Run: headless pygame with SDL's dummy video driver; simulated clock (each Clock.tick advances the game by its frame time, no real sleeping); random seed 0; keys injected as events and as key.get_pressed() state; no mouse input.
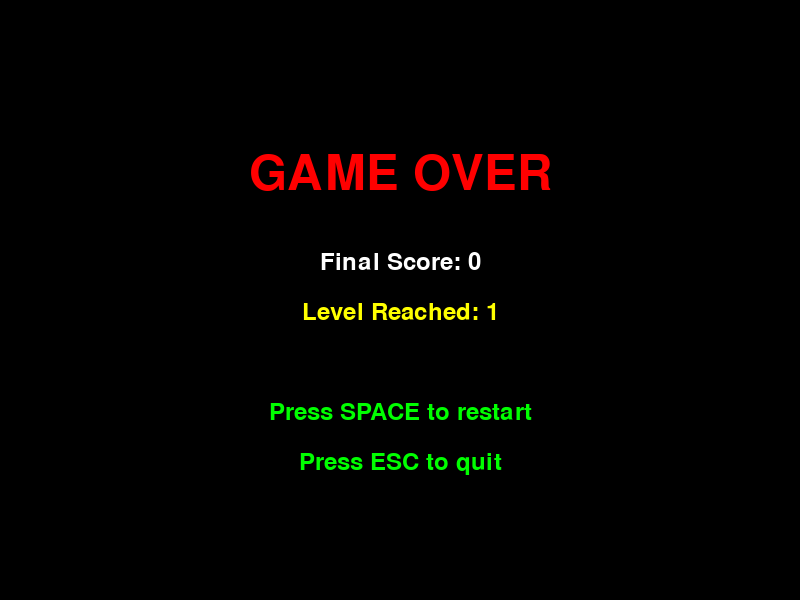
Frame 1 of 4 · flips 1–60 · no input
Frame 2 of 4 · flips 61–180 · tapped SPACE, RETURN · held RIGHT (→), D · screen unchanged from frame 1, image omitted
Frame 3 of 4 · flips 181–300 · held DOWN (↓), S · screen unchanged from frame 2, image omitted
Frame 4 of 4 · flips 301–420 · held LEFT (←), A, UP (↑), W · screen unchanged from frame 3, image omitted

The pygame program that drew these frames:

import pygame
import random
import sys

pygame.init()

SCREEN_WIDTH = 800
SCREEN_HEIGHT = 600
GRID_SIZE = 20
GRID_WIDTH = SCREEN_WIDTH // GRID_SIZE
GRID_HEIGHT = SCREEN_HEIGHT // GRID_SIZE

#some colors
BLACK = (0, 0, 0)
WHITE = (255, 255, 255)
RED = (255, 0, 0)
GREEN = (0, 255, 0)
BLUE = (0, 0, 255)
YELLOW = (255, 255, 0)
PURPLE = (255, 0, 255)
CYAN = (0, 255, 255)
ORANGE = (255, 165, 0)
LIGHT_BLUE = (100, 200, 255)

#movement
UP = (0, -1)
DOWN = (0, 1)
LEFT = (-1, 0)
RIGHT = (1, 0)

screen = pygame.display.set_mode((SCREEN_WIDTH, SCREEN_HEIGHT))
pygame.display.set_caption("Snake Game")
clock = pygame.time.Clock()

font = pygame.font.Font(None, 36)
big_font = pygame.font.Font(None, 72)


#about snake
class Snake:
    def __init__(self):
        self.positions = [
            [GRID_WIDTH // 2 * GRID_SIZE, GRID_HEIGHT // 2 * GRID_SIZE],
            [GRID_WIDTH // 2 * GRID_SIZE - GRID_SIZE, GRID_HEIGHT // 2 * GRID_SIZE],
            [GRID_WIDTH // 2 * GRID_SIZE - 2 * GRID_SIZE, GRID_HEIGHT // 2 * GRID_SIZE]
        ]
        self.direction = RIGHT
        self.grow_flag = False
        self.color = GREEN
        self.head_color = (0, 200, 0)

    def move(self):
        head = self.positions[0].copy()
        head[0] += self.direction[0] * GRID_SIZE
        head[1] += self.direction[1] * GRID_SIZE
        
        self.positions.insert(0, head)
        
        if not self.grow_flag:
            self.positions.pop()
        else:
            self.grow_flag = False

    def change_direction(self, new_direction):
        if (new_direction[0] != -self.direction[0] or 
            new_direction[1] != -self.direction[1]):
            self.direction = new_direction

    def grow(self):
        self.grow_flag = True

    def check_self_collision(self):
        head = self.positions[0]
        return head in self.positions[1:]

    def check_border_collision(self):
        head = self.positions[0]
        return (head[0] < 0 or head[0] >= SCREEN_WIDTH or
                head[1] < 0 or head[1] >= SCREEN_HEIGHT)

    def draw(self, surface):
        for i, pos in enumerate(self.positions):
            if i == 0:
                pygame.draw.rect(surface, self.head_color, 
                               (pos[0], pos[1], GRID_SIZE, GRID_SIZE))
                pygame.draw.rect(surface, WHITE, 
                               (pos[0], pos[1], GRID_SIZE, GRID_SIZE), 2)
            else:
                pygame.draw.rect(surface, self.color, 
                               (pos[0], pos[1], GRID_SIZE, GRID_SIZE))
                pygame.draw.rect(surface, BLACK, 
                               (pos[0], pos[1], GRID_SIZE, GRID_SIZE), 1)

    def check_wall_collision(self, walls):
        return self.positions[0] in walls.positions

#about food
class Food:
    def __init__(self, snake_positions, walls_positions=[]):
        self.position = [0, 0]
        self.color = RED
        self.walls_positions = walls_positions
        self.spawn_time = pygame.time.get_ticks()
        self.respawn(snake_positions, walls_positions)

    def respawn(self, snake_positions, walls_positions=[]):
        while True:
            x = random.randint(0, GRID_WIDTH - 1) * GRID_SIZE
            y = random.randint(0, GRID_HEIGHT - 1) * GRID_SIZE

            if [x, y] not in snake_positions and [x, y] not in walls_positions:
                self.position = [x, y]
                self.spawn_time = pygame.time.get_ticks()
                break
    
    def update(self):
        current_time = pygame.time.get_ticks()
        time_alive = current_time - self.spawn_time

        # if 45 seconds passed → force respawn
        if time_alive > 45000:
            return "RESPAWN"

        return time_alive

    def draw(self, surface):
        pygame.draw.rect(surface, self.color, 
                        (self.position[0], self.position[1], GRID_SIZE, GRID_SIZE))
        pygame.draw.rect(surface, WHITE, 
                        (self.position[0], self.position[1], GRID_SIZE, GRID_SIZE), 2)

#about border and labyrint 
class Walls:
    def __init__(self):
        self.positions = []

    def generate(self, level):
        if level < 2:
            return

        
        if level % 2 == 0:
            base_x = random.randint(3, GRID_WIDTH - 8) * GRID_SIZE
            base_y = random.randint(3, GRID_HEIGHT - 8) * GRID_SIZE

            shape_type = random.choice([0, 1, 2, 3])
            new_blocks = []

            if shape_type == 0:  
                for i in range(5):
                    new_blocks.append([base_x, base_y + i * GRID_SIZE])
                for i in range(5):
                    new_blocks.append([base_x + i * GRID_SIZE, base_y])

            elif shape_type == 1:  
                for i in range(5):
                    new_blocks.append([base_x, base_y + i * GRID_SIZE])
                for i in range(5):
                    new_blocks.append([base_x - i * GRID_SIZE, base_y])

            elif shape_type == 2:  
                for i in range(5):
                    new_blocks.append([base_x, base_y - i * GRID_SIZE])
                for i in range(5):
                    new_blocks.append([base_x + i * GRID_SIZE, base_y])

            else:  
                for i in range(5):
                    new_blocks.append([base_x, base_y - i * GRID_SIZE])
                for i in range(5):
                    new_blocks.append([base_x - i * GRID_SIZE, base_y])

            for block in new_blocks:
                if block not in self.positions:
                    self.positions.append(block)

        
        else:
            for _ in range(3):  
                x = random.randint(0, GRID_WIDTH - 1) * GRID_SIZE
                y = random.randint(0, GRID_HEIGHT - 1) * GRID_SIZE

                if [x, y] not in self.positions:
                    self.positions.append([x, y])



    def draw(self, surface):
        for pos in self.positions:
            pygame.draw.rect(surface, LIGHT_BLUE,
                             (pos[0], pos[1], GRID_SIZE, GRID_SIZE))
            pygame.draw.rect(surface, WHITE,
                             (pos[0], pos[1], GRID_SIZE, GRID_SIZE), 1)

def show_game_over(screen, score, level):
    screen.fill(BLACK)
    
    game_over_text = big_font.render("GAME OVER", True, RED)
    score_text = font.render(f"Final Score: {score}", True, WHITE)
    level_text = font.render(f"Level Reached: {level}", True, YELLOW)
    restart_text = font.render("Press SPACE to restart", True, GREEN)
    quit_text = font.render("Press ESC to quit", True, GREEN)
    
    screen.blit(game_over_text, (SCREEN_WIDTH//2 - game_over_text.get_width()//2, 150))
    screen.blit(score_text, (SCREEN_WIDTH//2 - score_text.get_width()//2, 250))
    screen.blit(level_text, (SCREEN_WIDTH//2 - level_text.get_width()//2, 300))
    screen.blit(restart_text, (SCREEN_WIDTH//2 - restart_text.get_width()//2, 400))
    screen.blit(quit_text, (SCREEN_WIDTH//2 - quit_text.get_width()//2, 450))
    
    pygame.display.flip()

def main():
    snake = Snake()
    food = Food(snake.positions)
    
    score = 0
    level = 1
    walls = Walls()
    walls.generate(level)
    foods_eaten = 0
    FOODS_PER_LEVEL = 3
    
    base_speed = 10
    current_speed = base_speed
    
    running = True
    game_active = True
    
    while running:
        clock.tick(current_speed)
        
        for event in pygame.event.get():
            if event.type == pygame.QUIT:
                running = False
            if event.type == pygame.KEYDOWN:
                if game_active:
                    # Arrow keys + WASD controls
                    if event.key == pygame.K_UP or event.key == pygame.K_w:
                        snake.change_direction(UP)
                    elif event.key == pygame.K_DOWN or event.key == pygame.K_s:
                        snake.change_direction(DOWN)
                    elif event.key == pygame.K_LEFT or event.key == pygame.K_a:
                        snake.change_direction(LEFT)
                    elif event.key == pygame.K_RIGHT or event.key == pygame.K_d:
                        snake.change_direction(RIGHT)
                    elif event.key == pygame.K_ESCAPE:
                        running = False
                    # Key F to fix problem with stacked food
                    elif event.key == pygame.K_f:
                        food.respawn(snake.positions, walls.positions)


                else:
                    if event.key == pygame.K_SPACE:
                        score = 0
                        level = 1
                        foods_eaten = 0
                        current_speed = base_speed

                        snake = Snake()
                        food = Food(snake.positions)

                        walls = Walls()
                        walls.generate(level)

                        game_active = True
                    elif event.key == pygame.K_ESCAPE:
                        running = False
        
        if game_active:
            snake.move()

            result = food.update()
            if result == "RESPAWN":
                food.respawn(snake.positions, walls.positions)
            
            if (snake.check_border_collision() or snake.check_self_collision() or snake.check_wall_collision(walls)):
                game_active = False
                continue
            
            if snake.positions[0] == food.position:
                snake.grow()
                score += 10
                foods_eaten += 1
                
                if foods_eaten >= FOODS_PER_LEVEL:
                    level += 1
                    foods_eaten = 0
                    current_speed = base_speed + (level * 2)

                    walls.generate(level)   
                
                food.respawn(snake.positions)
            
            screen.fill(BLACK)
            
            for x in range(0, SCREEN_WIDTH, GRID_SIZE):
                pygame.draw.line(screen, (20, 20, 20), (x, 0), (x, SCREEN_HEIGHT))
            for y in range(0, SCREEN_HEIGHT, GRID_SIZE):
                pygame.draw.line(screen, (20, 20, 20), (0, y), (SCREEN_WIDTH, y))
            
            walls.draw(screen)
            snake.draw(screen)
            food.draw(screen)
            
            score_text = font.render(f"Score: {score}", True, WHITE)
            level_text = font.render(f"Level: {level}", True, YELLOW)
            speed_text = font.render(f"Speed: {current_speed}", True, CYAN)
            
            screen.blit(score_text, (10, 10))
            screen.blit(level_text, (10, 50))
            screen.blit(speed_text, (10, 90))
            
            foods_left_text = font.render(f"Next Level: {foods_eaten}/{FOODS_PER_LEVEL}", True, PURPLE)
            screen.blit(foods_left_text, (10, 130))
            
            
            
        else:
            show_game_over(screen, score, level)
        



        pygame.display.flip()
    
    pygame.quit()
    sys.exit()

if __name__ == "__main__":
    main()
